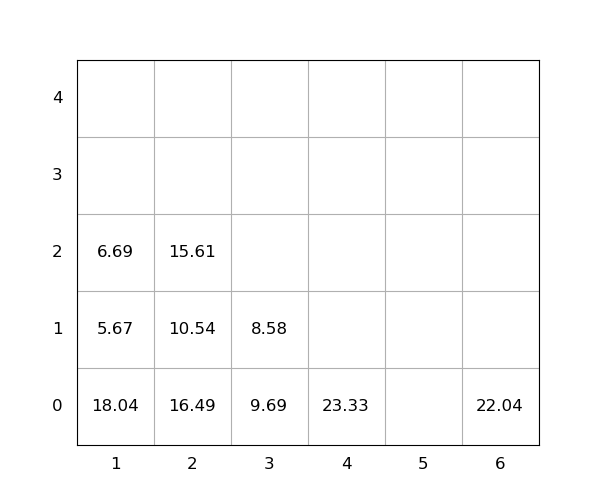

The data file committed next to this chart (first rows):
idx, loc_x, loc_y, loc_z, weight, group, score, seq, reloc, size(ft)
1, 1, 0, 0, 18.04, 0, 18.04, 0, 1, 20
2, 6, 0, 0, 22.04, 0, 22.04, 0, 0, 20
3, 3, 0, 0, 9.69, 0, 9.69, 0, 1, 20
4, 1, 0, 1, 5.67, 0, 5.67, 1, 1.0, 20
5, 2, 0, 0, 16.49, 0, 16.49, 2, 1.0, 20
6, 4, 0, 0, 23.33, 0, 23.33, 3, 0, 20
7, 2, 0, 1, 10.54, 0, 10.54, 4, 1.0, 20
8, 3, 0, 1, 8.58, 0, 8.58, 5, 1, 20
9, 1, 0, 2, 6.69, 0, 6.69, 6, 1.0, 20
10, 2, 0, 2, 15.61, 0, 15.61, 7, 1.0, 20
